Dataset: dataset_processed (GitHub, kenah19/ImageProcessingPCB). Classes: missing hole, mouse bite, open circuit, short, spur, spurious copper.

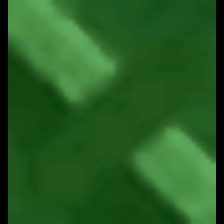
Label: open circuit

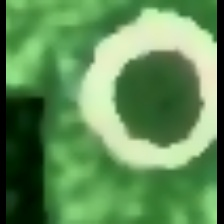
Label: missing hole

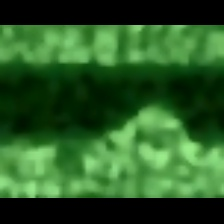
Label: spur

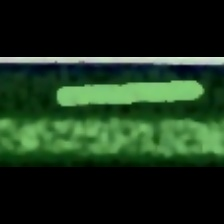
Label: spurious copper

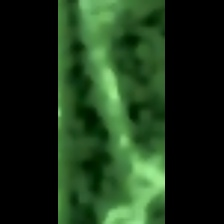
Label: mouse bite

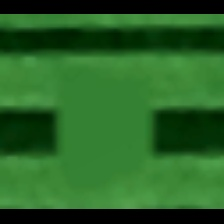
Label: short
